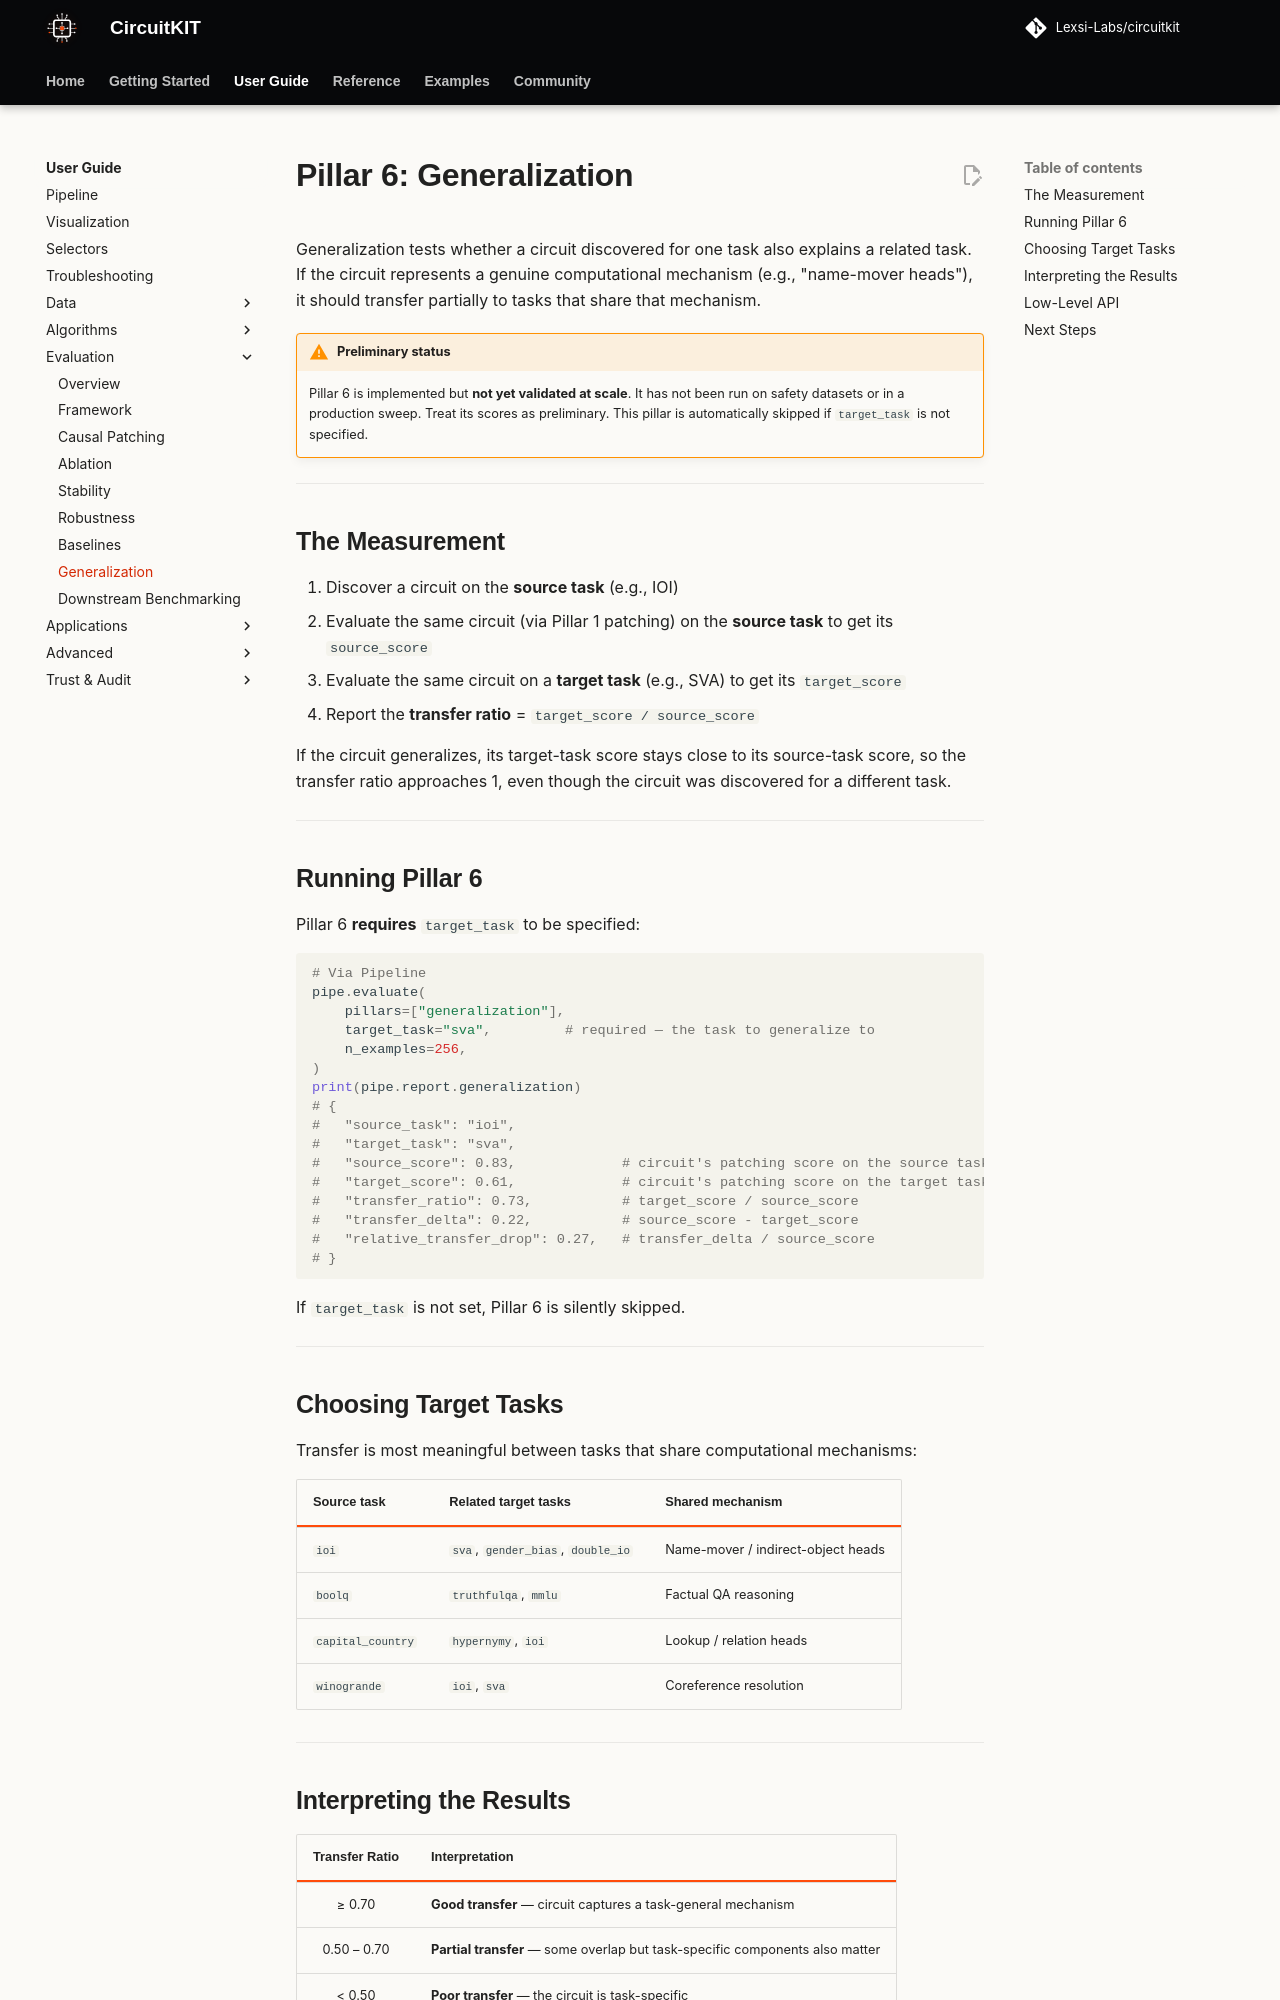

repository: Lexsi-Labs/CircuitKIT · page: evaluation/generalization/index.html · generator: mkdocs

# Pillar 6: Generalization

Generalization tests whether a circuit discovered for one task also explains a related task. If the circuit represents a genuine computational mechanism (e.g., "name-mover heads"), it should transfer partially to tasks that share that mechanism.

!!! warning "Preliminary status"
    Pillar 6 is implemented but **not yet validated at scale**. It has not been run on safety datasets or in a production sweep. Treat its scores as preliminary. This pillar is automatically skipped if `target_task` is not specified.

---

## The Measurement

1. Discover a circuit on the **source task** (e.g., IOI)
2. Evaluate the same circuit (via Pillar 1 patching) on the **source task** to get its `source_score`
3. Evaluate the same circuit on a **target task** (e.g., SVA) to get its `target_score`
4. Report the **transfer ratio** = `target_score / source_score`

If the circuit generalizes, its target-task score stays close to its source-task score, so the transfer ratio approaches 1, even though the circuit was discovered for a different task.

---

## Running Pillar 6

Pillar 6 **requires** `target_task` to be specified:

```python
# Via Pipeline
pipe.evaluate(
    pillars=["generalization"],
    target_task="sva",         # required — the task to generalize to
    n_examples=256,
)
print(pipe.report.generalization)
# {
#   "source_task": "ioi",
#   "target_task": "sva",
#   "source_score": 0.83,             # circuit's patching score on the source task
#   "target_score": 0.61,             # circuit's patching score on the target task
#   "transfer_ratio": 0.73,           # target_score / source_score
#   "transfer_delta": 0.22,           # source_score - target_score
#   "relative_transfer_drop": 0.27,   # transfer_delta / source_score
# }
```

If `target_task` is not set, Pillar 6 is silently skipped.

---

## Choosing Target Tasks

Transfer is most meaningful between tasks that share computational mechanisms:

| Source task | Related target tasks | Shared mechanism |
|-------------|---------------------|-----------------|
| `ioi` | `sva`, `gender_bias`, `double_io` | Name-mover / indirect-object heads |
| `boolq` | `truthfulqa`, `mmlu` | Factual QA reasoning |
| `capital_country` | `hypernymy`, `ioi` | Lookup / relation heads |
| `winogrande` | `ioi`, `sva` | Coreference resolution |

---
